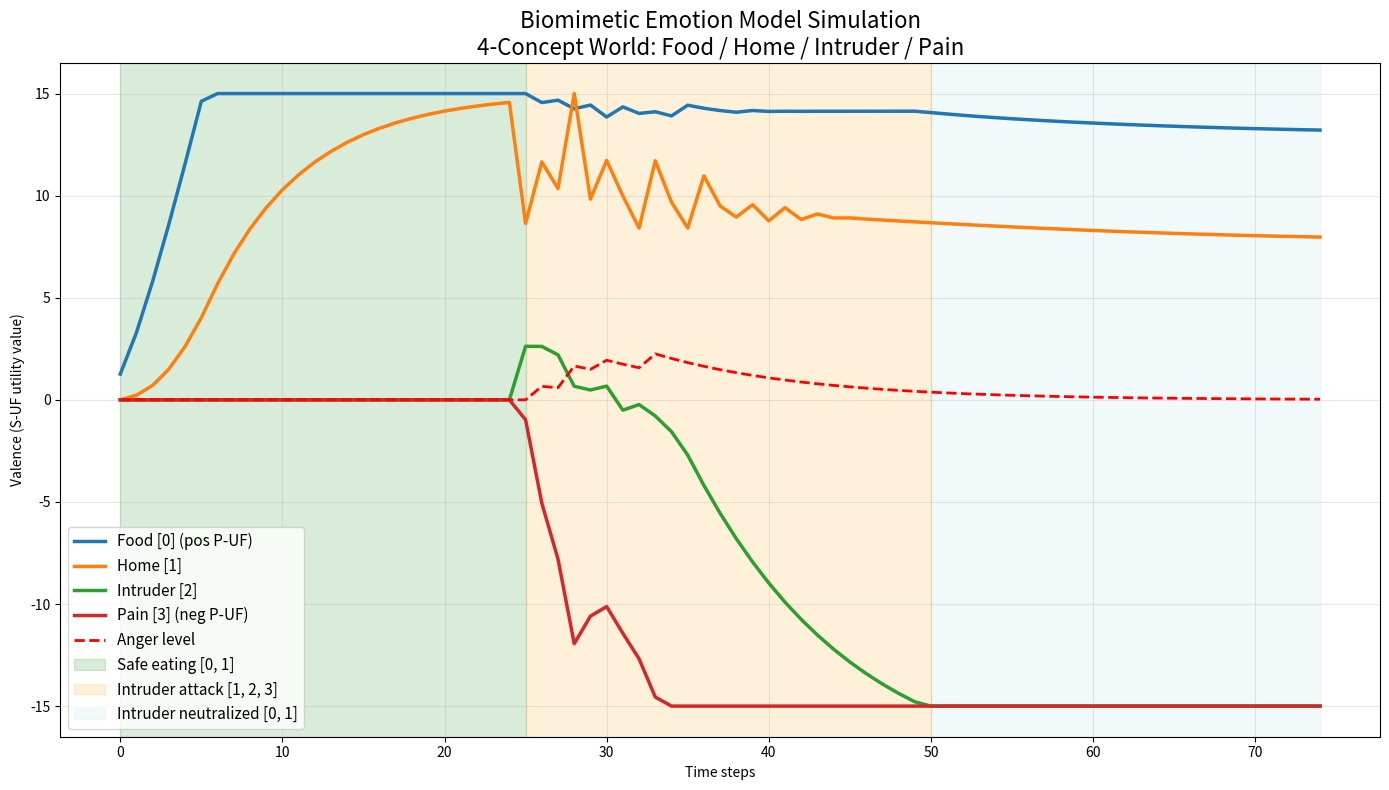
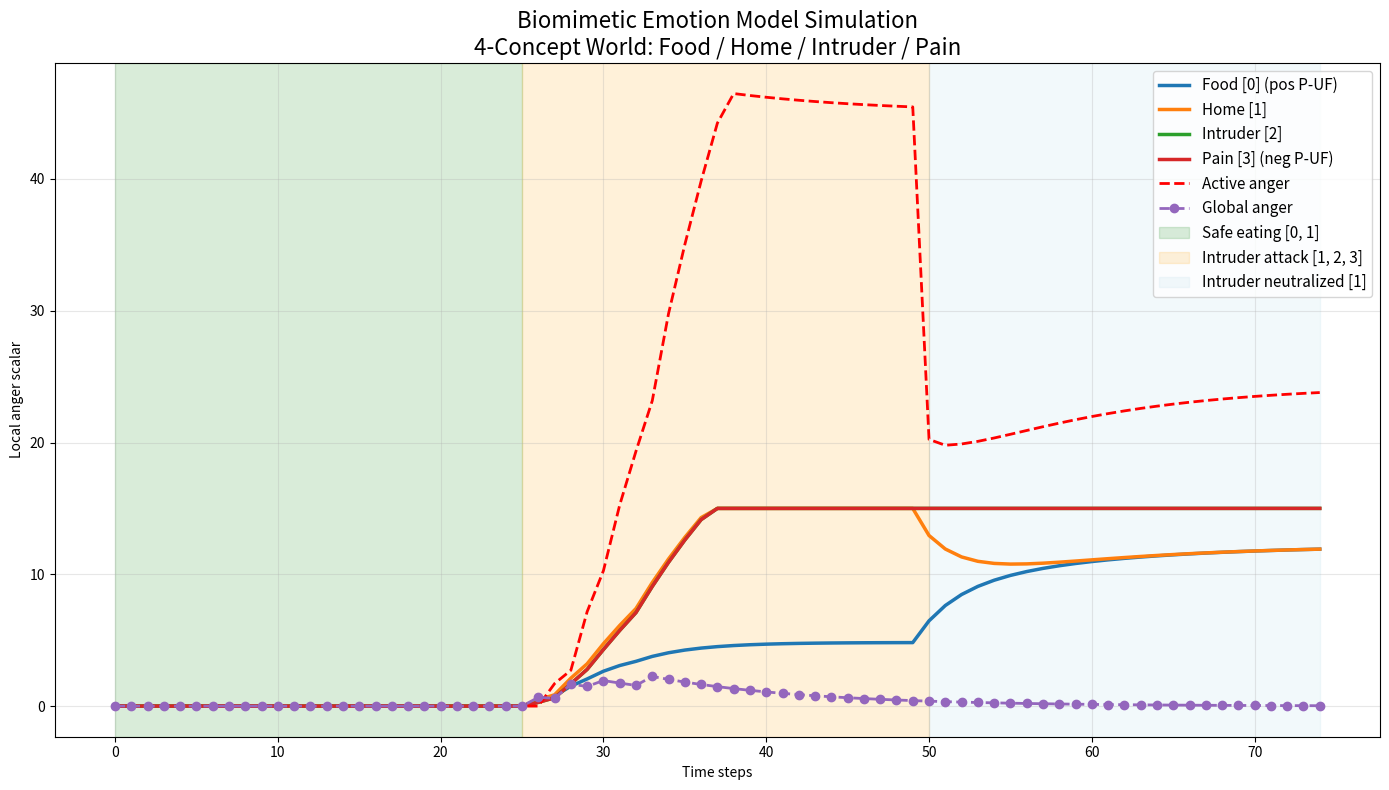

Generate these figures, in order, with matplotlib:
import numpy as np
import matplotlib.pyplot as plt

class SimpleEmotionSim:
    """
    Simple simulation of the paper's functionalist emotion model
    in a 4-concept world: food, home, intruder, pain.

    - Food activates positive P-UF (innate reward).
    - Pain activates negative P-UF (innate punishment).
    - Concepts are S-UF perceptrons with learned valence (UV).
    - Key mechanics implemented:
        * P-UF → S-UF mapping with eligibility trace (temporal credit)
        * Lossy valence diffusion between co-active connected concepts
        * Depletion when active without P-UF reinforcement, assuming diffusion possible
        * Simplified anger: protects positive valence of "home" when threatened
    """

    def __init__(self):
        self.N = 4             # Number of nodes
        self.alpha = 0.82      # Eligibility trace decay (paper Eq. 2)
        self.beta = 0.18       # Base diffusion rate
        self.beta_eff = 0.18   # Effective diffusion rate
        self.eta = 0.13        # Transfer loss (lossy diffusion, paper Eq. 6)
        self.L = 15.0          # Max |valence| per perceptron
        self.gamma = 0.90      # EMA smoothing for anger baseline
        self.anger = 0.0       # Global anger
        self.A_thres = 1.0     # Loss threshold in which global anger activates
        self.A_max = 10.0      # Anger beyond which diffusion/PUF stop completely
        self.kappa = 2.6       # Multiplier for max recovery
        self.sigma = 2.0       # Recovery rate of fallback UV capacity

        # define PUF values
        self.puf = np.zeros(self.N)
        self.puf[0] = 7.0  # positive P-UF (food)
        self.puf[3] = -20.0  # negative P-UF (pain)

        # Define timing of phases
        self.phases_t = np.array([25, 50, 75])

        # Define active nodes in each phase
        self.phases = np.array([
            # [food, home, intruder, pain]
            [1, 1, 0, 0],   # food + home
            [0, 1, 1, 1],   # home + intruder + pain
            [1, 1, 0, 0]    # food + home
        ])

        for i in range(self.N):
            print(self.phases[1, i])

        # Adjacency matrix for diffusion (home-food, home-intruder, intruder-pain)
        # Fully connected
        self.adj = np.array([[1 for i in range(self.N)]
                             for j in range(self.N)])

        # self.adj = np.array([
        #     [0, 1, 0, 0],  # food -> home
        #     [1, 0, 1, 0],  # home -> food, home -> intruder
        #     [0, 1, 0, 1],  # intruder -> home, intruder -> pain
        #     [0, 0, 1, 0]   # pain -> intruder
        # ])

        self.reset()

    def reset(self):
        self.UV = np.zeros(self.N)             # S-UF valence (utility values)
        self.e = np.zeros(self.N)              # Eligibility trace
        self.EMA = np.zeros(self.N)            # Baseline for anger detection
        self.anger_scalar = np.zeros(self.N)   # Local anger
        self.recovery_capacity = np.zeros(self.N)

        self.history_UV = []
        self.history_anger = []
        # self.history_phase = []
        self.history_local_anger = []
        self.history_active_anger = []

    def step(self, active):
        """One discrete time step (matches paper formulations)."""
        # 1. Update eligibility trace
        self.e = self.alpha * self.e + (1 - self.alpha) * active.astype(float)

        # 2. P-UF → S-UF valence mapping (paper Eq. 3-4, simplified w_j(i)=1)
        active_local_anger = np.sum(self.anger_scalar * active)
        total_anger = self.anger + active_local_anger
        PUV = self.puf * self.e * (1 - min(total_anger, 10.0)/10.0)

        # 3. Valence diffusion (only among co-active connected concepts)
        diffusion = np.zeros(self.N)
        for i in range(self.N):
            abs_diff = 0.0
            if active[i]:
                for j in range(self.N):
                    if self.adj[i, j] and active[j]:
                        delta_i = self.beta_eff * (self.UV[j] - self.UV[i])
                        diffusion[i] += delta_i
                        abs_diff += abs(delta_i)
                # diffusion[i] -= self.eta * self.UV[i]
                diffusion[i] -= self.eta * abs_diff * np.sign(self.UV[i])

        # 4. Update S-UF valence
        self.UV = np.clip(self.UV + PUV + diffusion, -self.L, self.L)

        # 5. Simplified anger dynamics (paper Anger section)
        self.EMA = self.gamma * self.EMA + (1 - self.gamma) * self.UV
        self.recovery_capacity += self.sigma
        self.recovery_capacity = np.clip(self.recovery_capacity, 0, self.kappa*self.EMA)

        current_pos = np.sum(np.maximum(self.UV, 0))
        baseline_pos = np.sum(np.maximum(self.EMA, 0))
        loss = max(baseline_pos - current_pos, 0)
        anger_t = max(loss - self.A_thres, 0)
        self.anger = anger_t + (0.9 * self.anger)

        # Reduced diffusion on anger
        self.beta_eff = self.beta * (1 - min(total_anger, self.A_max) / self.A_max)

        # Anger protection: limited recovery
        for i in range(self.N):
            if self.EMA[i] > 0:
                desired_recovery = 2.0 * self.anger * max(self.EMA[i] - self.UV[i], 0)
                recovery = min(desired_recovery, self.recovery_capacity[i])
                self.UV[i] += recovery
                self.recovery_capacity[i] -= recovery
                self.recovery_capacity[i] = np.clip(self.recovery_capacity[i], 0, self.kappa*self.EMA[i])

            # Local anger & negative valence mapping
            self.UV[i] += -self.anger * self.e[i]
            self.anger_scalar[i] += self.anger * self.e[i]
        self.anger_scalar = np.clip(self.anger_scalar, -self.L, self.L)

        # Local anger diffusion
        anger_diff = np.zeros(self.N)
        for i in range(self.N):
            abs_diff = 0.0
            if active[i]:
                for j in range(self.N):
                    if self.adj[i, j] and active[j]:
                        delta_i = self.beta * (self.anger_scalar[j] - self.anger_scalar[i])
                        anger_diff[i] += delta_i
                        abs_diff += abs(delta_i)
            anger_diff[i] -= self.eta * abs_diff

        self.anger_scalar = np.clip(self.anger_scalar + anger_diff, 0, self.L)

        self.UV = np.clip(self.UV, -self.L, self.L)
        return self.anger, total_anger

    def simulate(self, total_steps=-1):
        """Run a full scenario: safe eating → intruder threat → recovery."""
        self.reset()
        if total_steps < 0:
            total_steps = self.phases_t[-1]

        for t in range(total_steps):
            active = np.zeros(self.N, dtype=bool)

            for phase in range(len(self.phases_t)):
                if t < self.phases_t[phase]:
                    for i in range(self.N):
                        if self.phases[phase, i] > 0:
                            active[i] = True
                    break

            global_anger, active_anger = self.step(active)

            self.history_UV.append(self.UV.copy())
            self.history_anger.append(global_anger)
            self.history_active_anger.append(active_anger)
            self.history_local_anger.append(self.anger_scalar.copy())
            # self.history_phase.append(phase)

        self.UV_plot(True)
        self.anger_plot(True)

    def UV_plot(self, show = False):
        uv_hist = np.array(self.history_UV)
        labels = ['Food [0] (pos P-UF)', 'Home [1]', 'Intruder [2]', 'Pain [3] (neg P-UF)']

        plt.figure(figsize=(14, 8))
        for i in range(self.N):
            plt.plot(uv_hist[:, i], label=labels[i], linewidth=2.5)

        plt.plot(self.history_anger, 'r--', linewidth=2, label='Anger level')

        # Highlight phases
        plt.axvspan(0, self.phases_t[0], alpha=0.15, color='green', label='Safe eating [0, 1]')
        plt.axvspan(self.phases_t[0], self.phases_t[1], alpha=0.15, color='orange', label='Intruder attack [1, 2, 3]')
        plt.axvspan(self.phases_t[1], len(uv_hist) - 1, alpha=0.15, color='lightblue', label='Intruder neutralized [0, 1]')

        plt.title("Biomimetic Emotion Model Simulation\n4-Concept World: Food / Home / Intruder / Pain", fontsize=16)
        plt.xlabel("Time steps")
        plt.ylabel("Valence (S-UF utility value)")
        plt.legend(fontsize=11)
        plt.grid(True, alpha=0.3)
        plt.tight_layout()
        plt.savefig('simple_emotion_sim_output.png')

        if show:
            plt.show()

    def anger_plot(self, show = False):
        anger_hist = np.array(self.history_local_anger)
        labels = ['Food [0] (pos P-UF)', 'Home [1]', 'Intruder [2]', 'Pain [3] (neg P-UF)']

        plt.figure(figsize=(14, 8))
        for i in range(self.N):
            plt.plot(anger_hist[:, i], label=labels[i], linewidth=2.5)

        plt.plot(self.history_active_anger, 'r--', linewidth=2, label='Active anger')
        plt.plot(self.history_anger, 'o--', linewidth=2, label='Global anger')

        # Highlight phases
        plt.axvspan(0, self.phases_t[0], alpha=0.15, color='green', label='Safe eating [0, 1]')
        plt.axvspan(self.phases_t[0], self.phases_t[1], alpha=0.15, color='orange', label='Intruder attack [1, 2, 3]')
        plt.axvspan(self.phases_t[1], len(anger_hist) - 1, alpha=0.15, color='lightblue', label='Intruder neutralized [1]')

        plt.title("Biomimetic Emotion Model Simulation\n4-Concept World: Food / Home / Intruder / Pain", fontsize=16)
        plt.xlabel("Time steps")
        plt.ylabel("Local anger scalar")
        plt.legend(fontsize=11)
        plt.grid(True, alpha=0.3)
        plt.tight_layout()
        plt.savefig('simple_emotion_sim_anger_output.png')

        if show:
            plt.show()


# ====================== RUN ======================
if __name__ == "__main__":
    print("Running simple 4-concept emotion simulation (food, home, intruder, pain)...")
    print("Food triggers positive P-UF, pain triggers negative P-UF.\n")

    sim = SimpleEmotionSim()
    sim.simulate()

    print("\nSimulation complete")
    print("• Positive valence builds on 'food' and 'home'.")
    print("• Intruder + pain causes negative transfer and anger.")
    print("• Anger protects 'home' valence (limited recovery + reduced diffusion).")
    print("• Matches key dynamics from the paper (P-UF/S-UF, diffusion, anger, depletion).")
